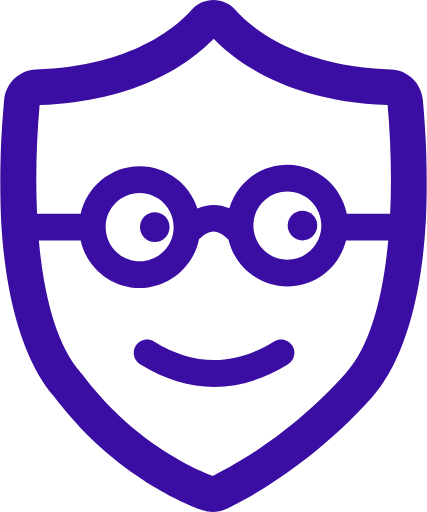
t = 0.00 s
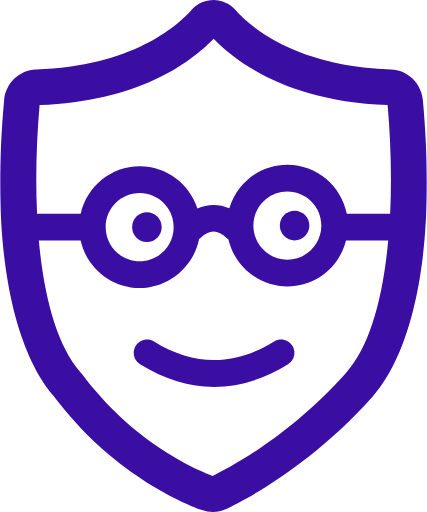
t = 0.13 s
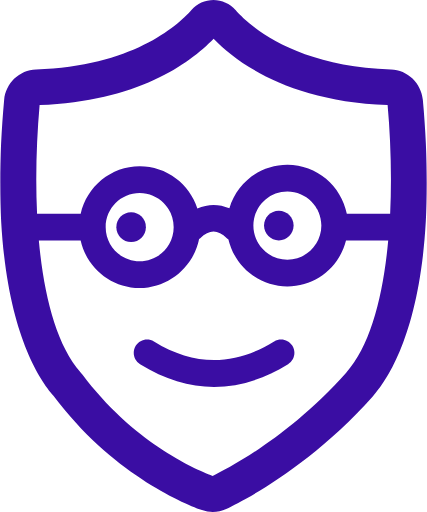
t = 0.38 s
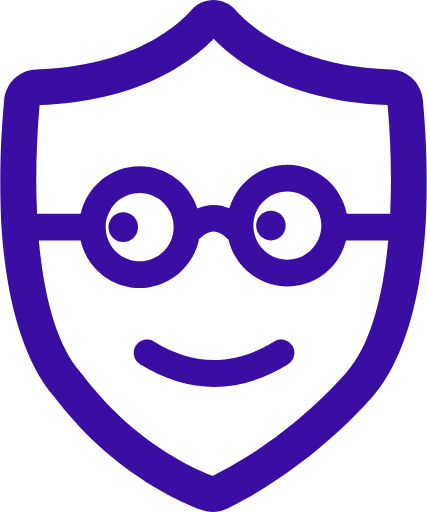
t = 0.50 s
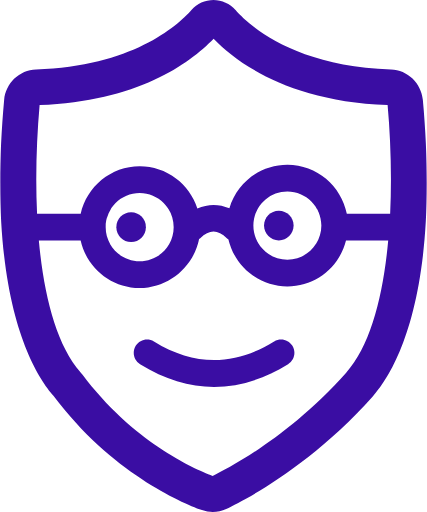
t = 0.63 s
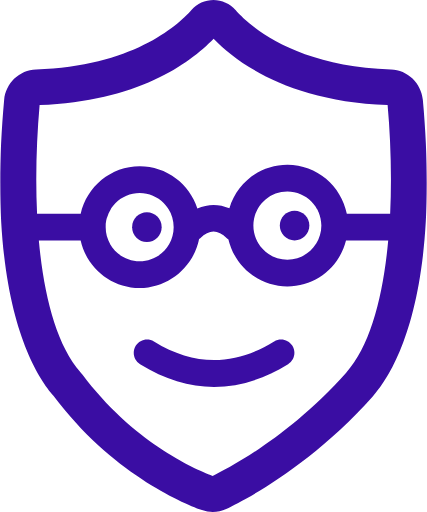
t = 0.88 s

The animated SVG that drew these frames (rendered in a browser with its animation timeline set to each time). Animation: 1 SMIL element (animateTransform=1); one cycle of 1.00 s, repeats indefinitely.

<svg width="38" height="46" viewBox="0 0 230 276" fill="none" xmlns="http://www.w3.org/2000/svg">
<g id="Frame 31" clip-path="url(#clip0_11_362)">
<rect width="230" height="276" fill="white"/>
<g id="Group 10">
<path id="Vector" d="M227.844 53.817C227.015 44.7568 219.624 37.7135 210.64 37.4254C159.186 35.7286 134.909 14.4707 126.88 5.37849C123.853 1.98492 119.521 0 114.996 0C110.472 0 106.139 1.95291 103.113 5.37849C95.0841 14.4387 70.8069 35.7286 19.3533 37.4254C10.3689 37.7135 2.97742 44.7568 2.14906 53.817C-7.40887 159.082 17.3462 200.253 28.7201 213.283C59.8471 254.806 97.8559 271.006 108.784 274.976C110.695 275.68 112.639 276 114.614 276C117.099 276 119.552 275.456 121.846 274.367C131.978 269.565 167.661 251.028 200.954 213.603C212.264 200.925 237.497 159.946 227.844 53.7849V53.817ZM186.649 200.765C156.605 234.509 124.777 251.573 114.519 256.535C103.846 252.533 71.2211 237.902 44.1084 201.662C43.8217 201.277 43.5349 200.893 43.28 200.605C30.345 185.942 23.5588 159.37 20.8508 129.66H43.3756C46.6572 144.291 59.6878 155.272 75.2036 155.272C90.7193 155.272 104.26 143.907 107.223 128.86C107.382 128.732 107.541 128.636 107.701 128.508C113.021 123.609 117.004 123.609 122.324 128.508C122.547 128.732 122.802 128.892 123.057 129.052C126.434 143.555 139.369 154.408 154.821 154.408C170.273 154.408 182.858 143.875 186.426 129.66H209.174C206.466 159.466 199.648 186.134 186.617 200.765H186.649ZM56.8842 122.457C56.8842 112.308 65.104 104.048 75.2036 104.048C85.3031 104.048 93.5229 112.308 93.5229 122.457C93.5229 132.605 85.3031 140.865 75.2036 140.865C65.104 140.865 56.8842 132.605 56.8842 122.457ZM136.502 121.592C136.502 111.444 144.722 103.184 154.821 103.184C164.921 103.184 173.141 111.444 173.141 121.592C173.141 131.741 164.921 140.001 154.821 140.001C144.722 140.001 136.502 131.741 136.502 121.592ZM210.193 115.253H186.872C183.909 100.174 170.687 88.7772 154.853 88.7772C140.07 88.7772 127.581 98.7018 123.567 112.244C117.864 109.811 111.97 109.843 106.299 112.34C102.061 99.182 89.7316 89.6416 75.2354 89.6416C59.6878 89.6416 46.689 100.623 43.4075 115.253H19.895C18.971 95.6924 19.6082 75.395 21.2649 56.6663C73.7061 54.6493 101.87 34.512 115.06 20.8737C128.25 34.48 156.446 54.6493 208.855 56.6663C210.512 75.3629 211.149 95.6604 210.225 115.253H210.193Z" fill="#3A0DA3"/>
<g id="eyes">
    <animateTransform
      attributeName="transform"
      type="translate"
      values="17 0; 0 0; 17 0"
      dur="1s"
      repeatCount="indefinite"
    />
<path id="Vector_2" d="M66.3441 130.46C70.743 130.46 74.309 126.877 74.309 122.457C74.309 118.036 70.743 114.453 66.3441 114.453C61.9452 114.453 58.3792 118.036 58.3792 122.457C58.3792 126.877 61.9452 130.46 66.3441 130.46Z" fill="#3A0DA3"/>
<path id="Vector_3" d="M145.962 129.596C150.36 129.596 153.926 126.013 153.926 121.592C153.926 117.172 150.36 113.589 145.962 113.589C141.563 113.589 137.997 117.172 137.997 121.592C137.997 126.013 141.563 129.596 145.962 129.596Z" fill="#3A0DA3"/>
</g>
</g>
<path id="Vector_4" d="M147.677 184.066C125.885 197.481 104.698 197.481 82.9059 184.066C79.5288 181.985 75.1321 183.042 73.0612 186.435C70.9903 189.829 72.0417 194.247 75.4189 196.328C88.6407 204.492 101.99 208.558 115.307 208.558C128.625 208.558 141.942 204.492 155.196 196.328C158.573 194.247 159.624 189.829 157.553 186.435C155.482 183.042 151.086 181.985 147.709 184.066H147.677Z" fill="#3A0DA3"/>
</g>
<defs>
<clipPath id="clip0_11_362">
<rect width="230" height="276" fill="white"/>
</clipPath>
</defs>
</svg>
